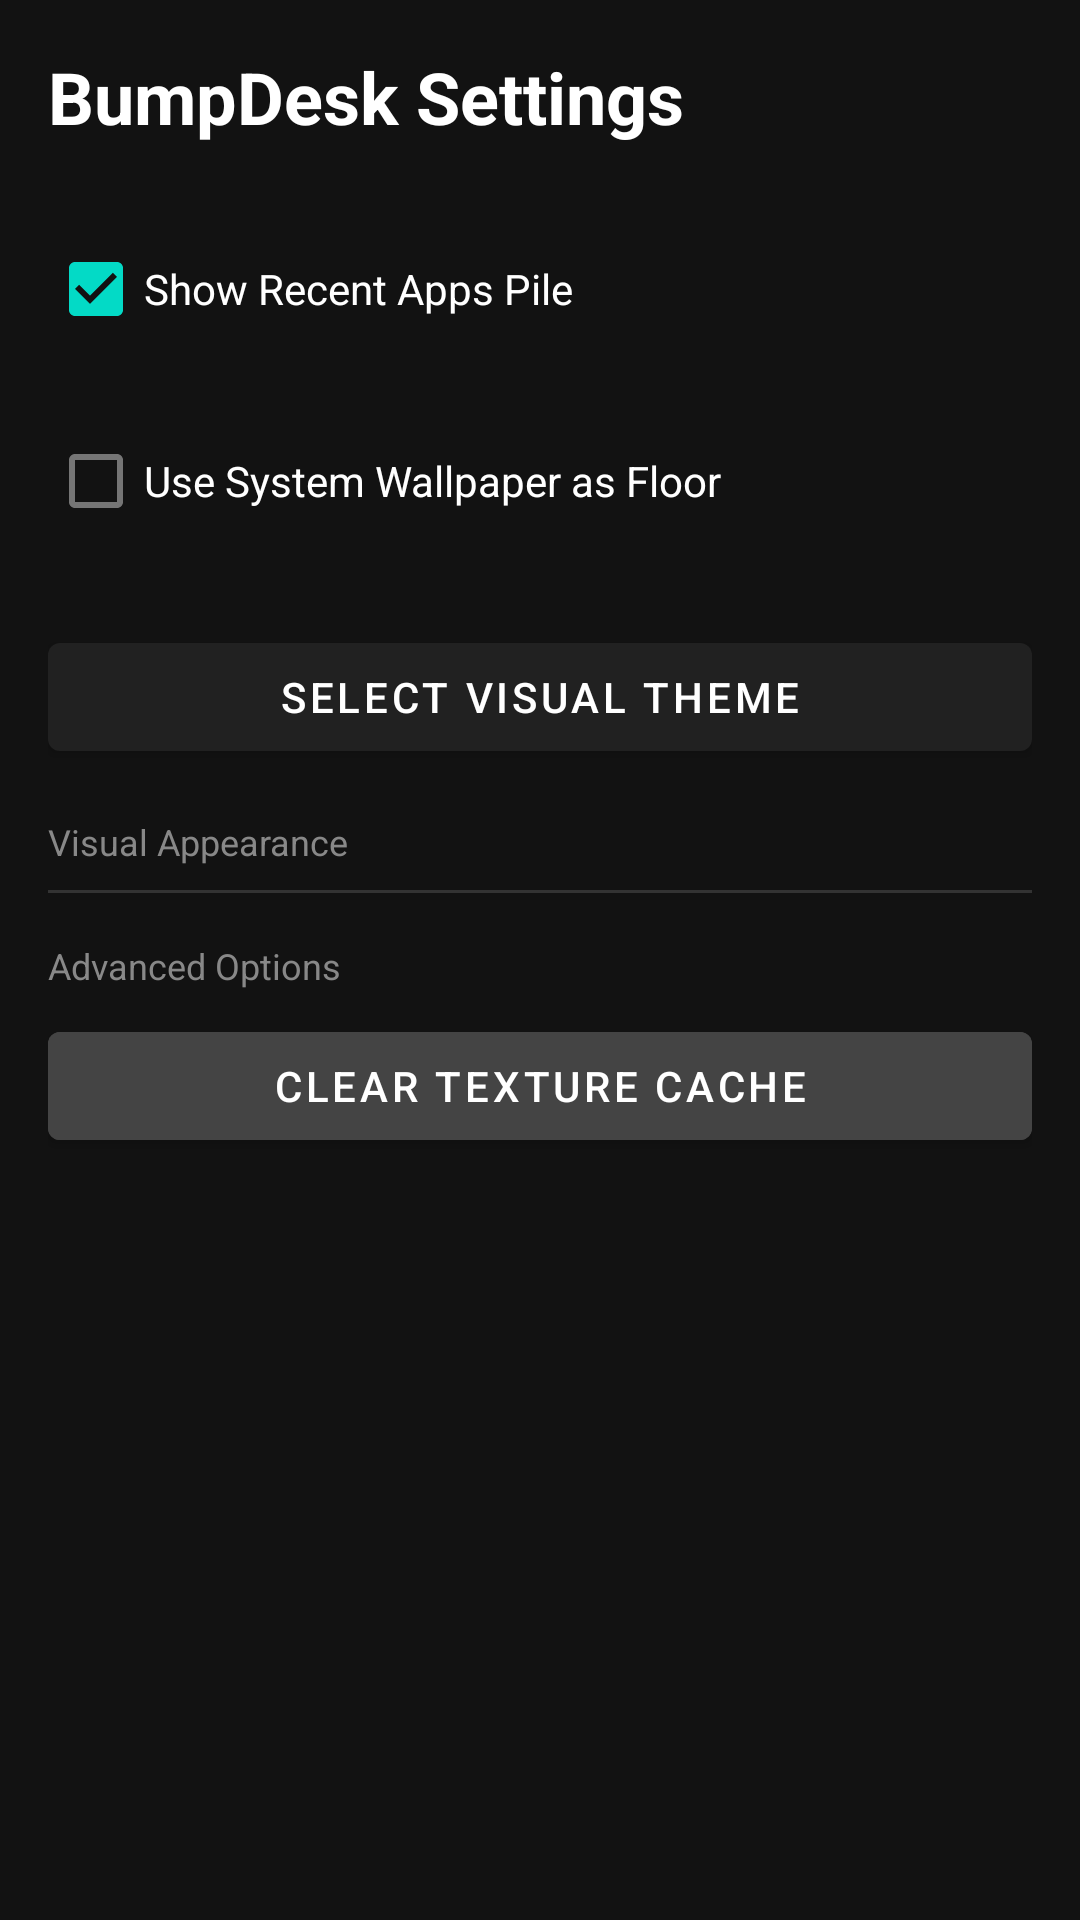

Produce the Android XML layout that renders to this screen, including the resource entries it uses.
<!-- AndroidManifest.xml: activity theme Theme.MaterialComponents.DayNight.DarkActionBar -->
<!-- res/layout/activity_settings.xml -->
<?xml version="1.0" encoding="utf-8"?>
<LinearLayout xmlns:android="http://schemas.android.com/apk/res/android"
    android:layout_width="match_parent"
    android:layout_height="match_parent"
    android:orientation="vertical"
    android:padding="16dp"
    android:background="#121212">

    <TextView
        android:layout_width="wrap_content"
        android:layout_height="wrap_content"
        android:text="BumpDesk Settings"
        android:textSize="24sp"
        android:textStyle="bold"
        android:textColor="#FFFFFF"
        android:layout_marginBottom="24dp" />

    <CheckBox
        android:id="@+id/cbShowRecentApps"
        android:layout_width="match_parent"
        android:layout_height="wrap_content"
        android:text="Show Recent Apps Pile"
        android:textColor="#FFFFFF"
        android:checked="true"
        android:layout_marginBottom="16dp" />

    <CheckBox
        android:id="@+id/cbUseWallpaperAsFloor"
        android:layout_width="match_parent"
        android:layout_height="wrap_content"
        android:text="Use System Wallpaper as Floor"
        android:textColor="#FFFFFF"
        android:layout_marginBottom="24dp" />

    <Button
        android:id="@+id/btnChangeTheme"
        android:layout_width="match_parent"
        android:layout_height="wrap_content"
        android:text="Select Visual Theme"
        android:layout_marginBottom="16dp" />

    <TextView
        android:layout_width="wrap_content"
        android:layout_height="wrap_content"
        android:text="Visual Appearance"
        android:textColor="#888888"
        android:textSize="12sp"
        android:layout_marginBottom="8dp" />

    <View
        android:layout_width="match_parent"
        android:layout_height="1dp"
        android:background="#333333"
        android:layout_marginBottom="16dp" />

    <TextView
        android:layout_width="wrap_content"
        android:layout_height="wrap_content"
        android:text="Advanced Options"
        android:textColor="#888888"
        android:textSize="12sp"
        android:layout_marginBottom="8dp" />

    <Button
        android:id="@+id/btnClearCache"
        android:layout_width="match_parent"
        android:layout_height="wrap_content"
        android:text="Clear Texture Cache"
        android:backgroundTint="#444444" />

</LinearLayout>
<!-- resources referenced by this layout -->
<resources>

</resources>
